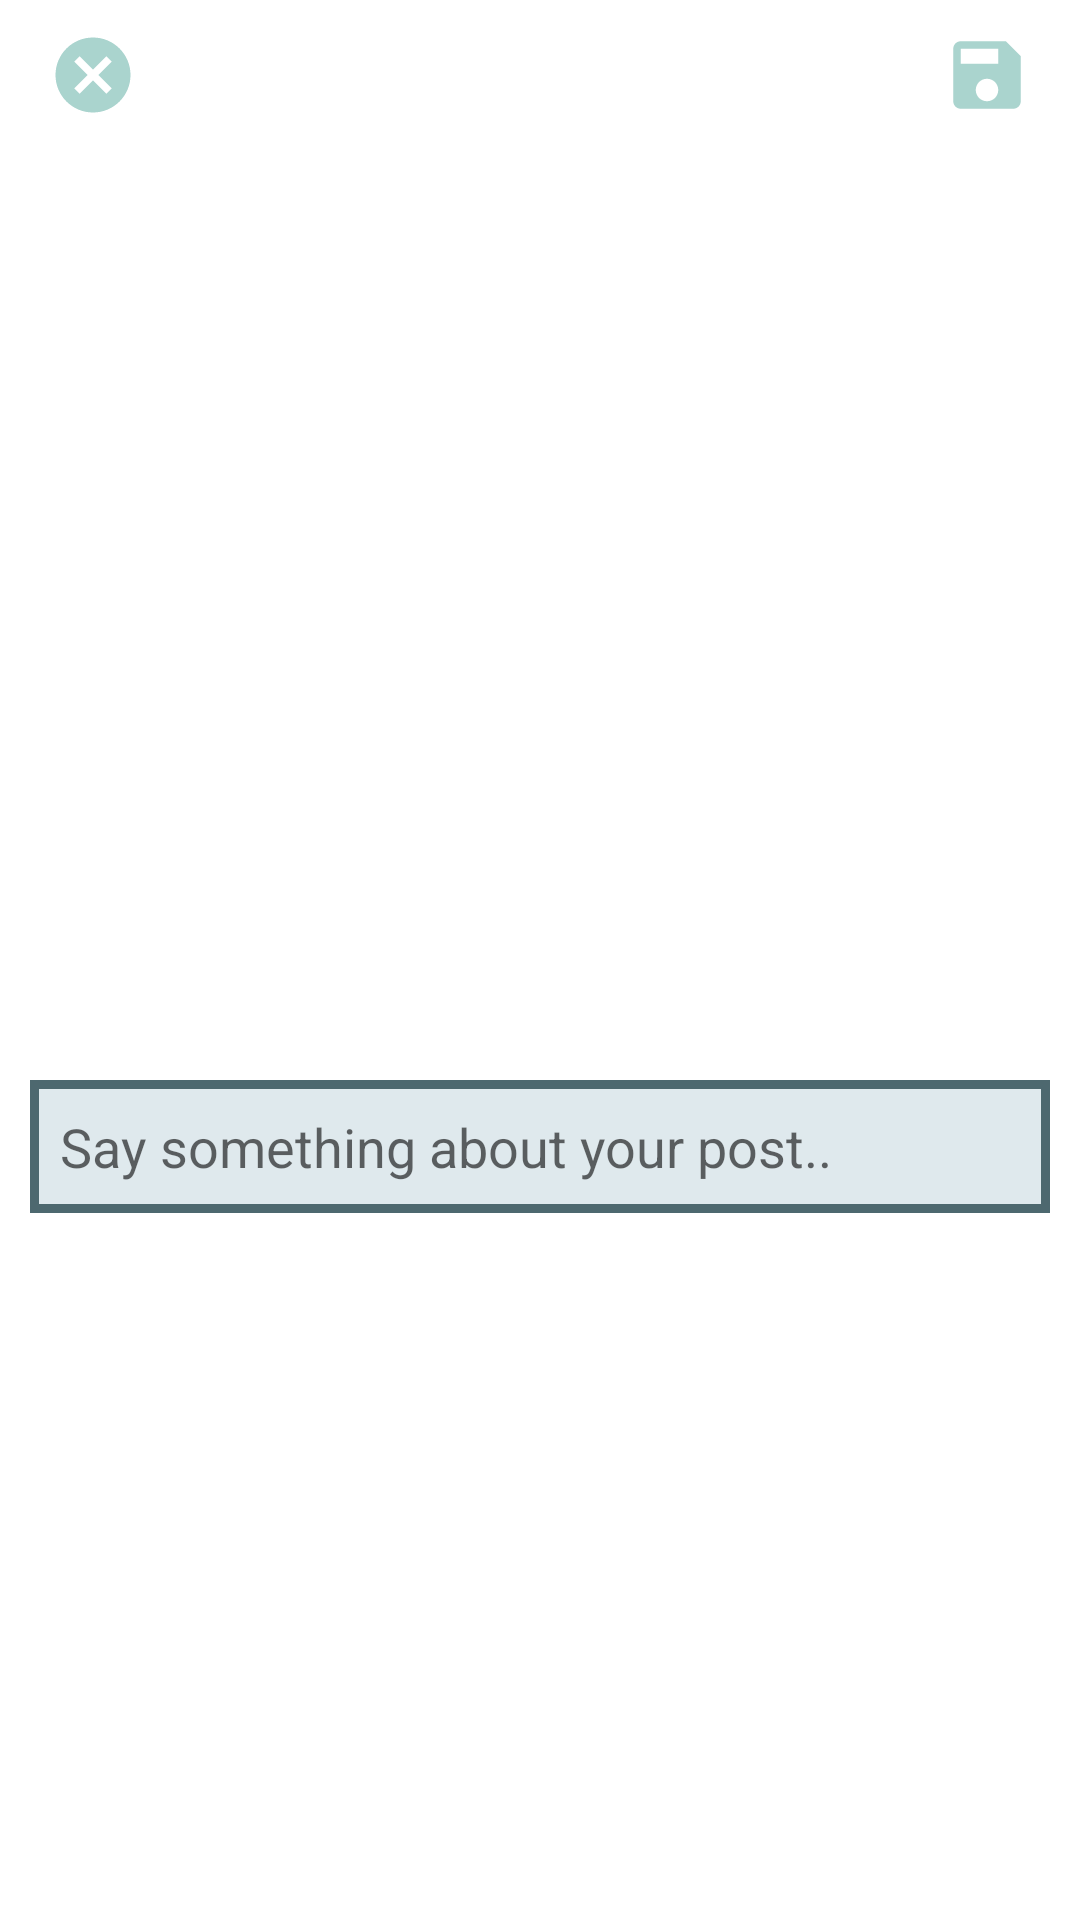

Reconstruct the res/layout file that produces this screen, plus the resources it refers to.
<!-- AndroidManifest.xml: application theme Theme.Photogram -->
<!-- res/layout/activity_addpost.xml -->
<?xml version="1.0" encoding="utf-8"?>
<RelativeLayout xmlns:android="http://schemas.android.com/apk/res/android"
    xmlns:app="http://schemas.android.com/apk/res-auto"
    xmlns:tools="http://schemas.android.com/tools"
    android:layout_width="match_parent"
    android:layout_height="match_parent"
    tools:context=".AddpostActivity">


    <com.google.android.material.appbar.AppBarLayout
        android:id="@+id/app_bar_layout"
        android:layout_width="match_parent"
        android:layout_height="wrap_content"
        android:layout_alignParentTop="true"
        android:layout_alignParentStart="true"
        android:layout_alignParentEnd="true">

        <androidx.appcompat.widget.Toolbar
            android:id="@+id/toolbar"
            android:layout_width="match_parent"
            android:layout_height="50dp"
            android:background="@color/white">

            <RelativeLayout
                android:layout_width="match_parent"
                android:layout_height="wrap_content"
                android:layout_marginEnd="16dp">

                <ImageView
                    android:id="@+id/cancel"
                    android:layout_width="30dp"
                    android:layout_height="match_parent"
                    android:src="@drawable/ic_baseline_cancel_24"
                    />

                <ImageView
                    android:id="@+id/save"
                    android:layout_width="30dp"
                    android:layout_height="match_parent"
                    android:layout_alignParentRight="true"
                    android:src="@drawable/ic_baseline_save_24" />


            </RelativeLayout>

        </androidx.appcompat.widget.Toolbar>

    </com.google.android.material.appbar.AppBarLayout>


    <LinearLayout
        android:layout_width="match_parent"
        android:layout_height="wrap_content"
        android:layout_below="@id/app_bar_layout"
        android:orientation="vertical">

        <ImageView
            android:layout_width="match_parent"
            android:layout_height="300dp"
            android:src="@drawable/profile_logo"
            android:id="@+id/postImage"/>

        <EditText
            android:id="@+id/description"
            android:layout_width="match_parent"
            android:layout_height="wrap_content"
            android:hint="Say something about your post.."
            android:padding="10dp"
            android:layout_margin="10dp"
            android:background="@drawable/button_background"
            />

    </LinearLayout>

</RelativeLayout>
<!-- resources referenced by this layout -->
<resources>
  <!-- drawable button_background (drawable) -->
  <?xml version="1.0" encoding="utf-8"?>
  <shape android:shape="rectangle" xmlns:android="http://schemas.android.com/apk/res/android">
  
      <stroke android:color="#4D686F"/>
      <stroke android:width="3dp"/>
      <solid android:color="#DFE9ED"/>
  
  </shape>
  <!-- drawable ic_baseline_cancel_24 (drawable) -->
  <vector android:height="24dp" android:tint="#AAD4CE"
      android:viewportHeight="24" android:viewportWidth="24"
      android:width="24dp" xmlns:android="http://schemas.android.com/apk/res/android">
      <path android:fillColor="@android:color/white" android:pathData="M12,2C6.47,2 2,6.47 2,12s4.47,10 10,10 10,-4.47 10,-10S17.53,2 12,2zM17,15.59L15.59,17 12,13.41 8.41,17 7,15.59 10.59,12 7,8.41 8.41,7 12,10.59 15.59,7 17,8.41 13.41,12 17,15.59z"/>
  </vector>
  <!-- drawable ic_baseline_save_24 (drawable) -->
  <vector android:height="24dp" android:tint="#AAD4CE"
      android:viewportHeight="24" android:viewportWidth="24"
      android:width="24dp" xmlns:android="http://schemas.android.com/apk/res/android">
      <path android:fillColor="@android:color/white" android:pathData="M17,3L5,3c-1.11,0 -2,0.9 -2,2v14c0,1.1 0.89,2 2,2h14c1.1,0 2,-0.9 2,-2L21,7l-4,-4zM12,19c-1.66,0 -3,-1.34 -3,-3s1.34,-3 3,-3 3,1.34 3,3 -1.34,3 -3,3zM15,9L5,9L5,5h10v4z"/>
  </vector>
  <style name="Theme.Photogram" parent="Theme.MaterialComponents.DayNight.NoActionBar">
          
          <item name="colorPrimary">@color/purple_500</item>
          <item name="colorPrimaryVariant">@color/purple_700</item>
          <item name="colorOnPrimary">@color/white</item>
          
          <item name="colorSecondary">@color/teal_200</item>
          <item name="colorSecondaryVariant">@color/teal_700</item>
          <item name="colorOnSecondary">@color/black</item>
          
          <item name="android:statusBarColor" tools:targetApi="l">?attr/colorPrimaryVariant</item>
          
      </style>
  <!-- not gathered from this repository: default colours our renderer supplied (Android Studio template values) -->
  <color name="purple_500">#FF6200EE</color>
  <color name="purple_700">#FF3700B3</color>
  <color name="teal_200">#FF03DAC5</color>
  <color name="teal_700">#FF018786</color>
  <color name="black">#FF000000</color>
  <color name="white">#FFFFFFFF</color>
</resources>
